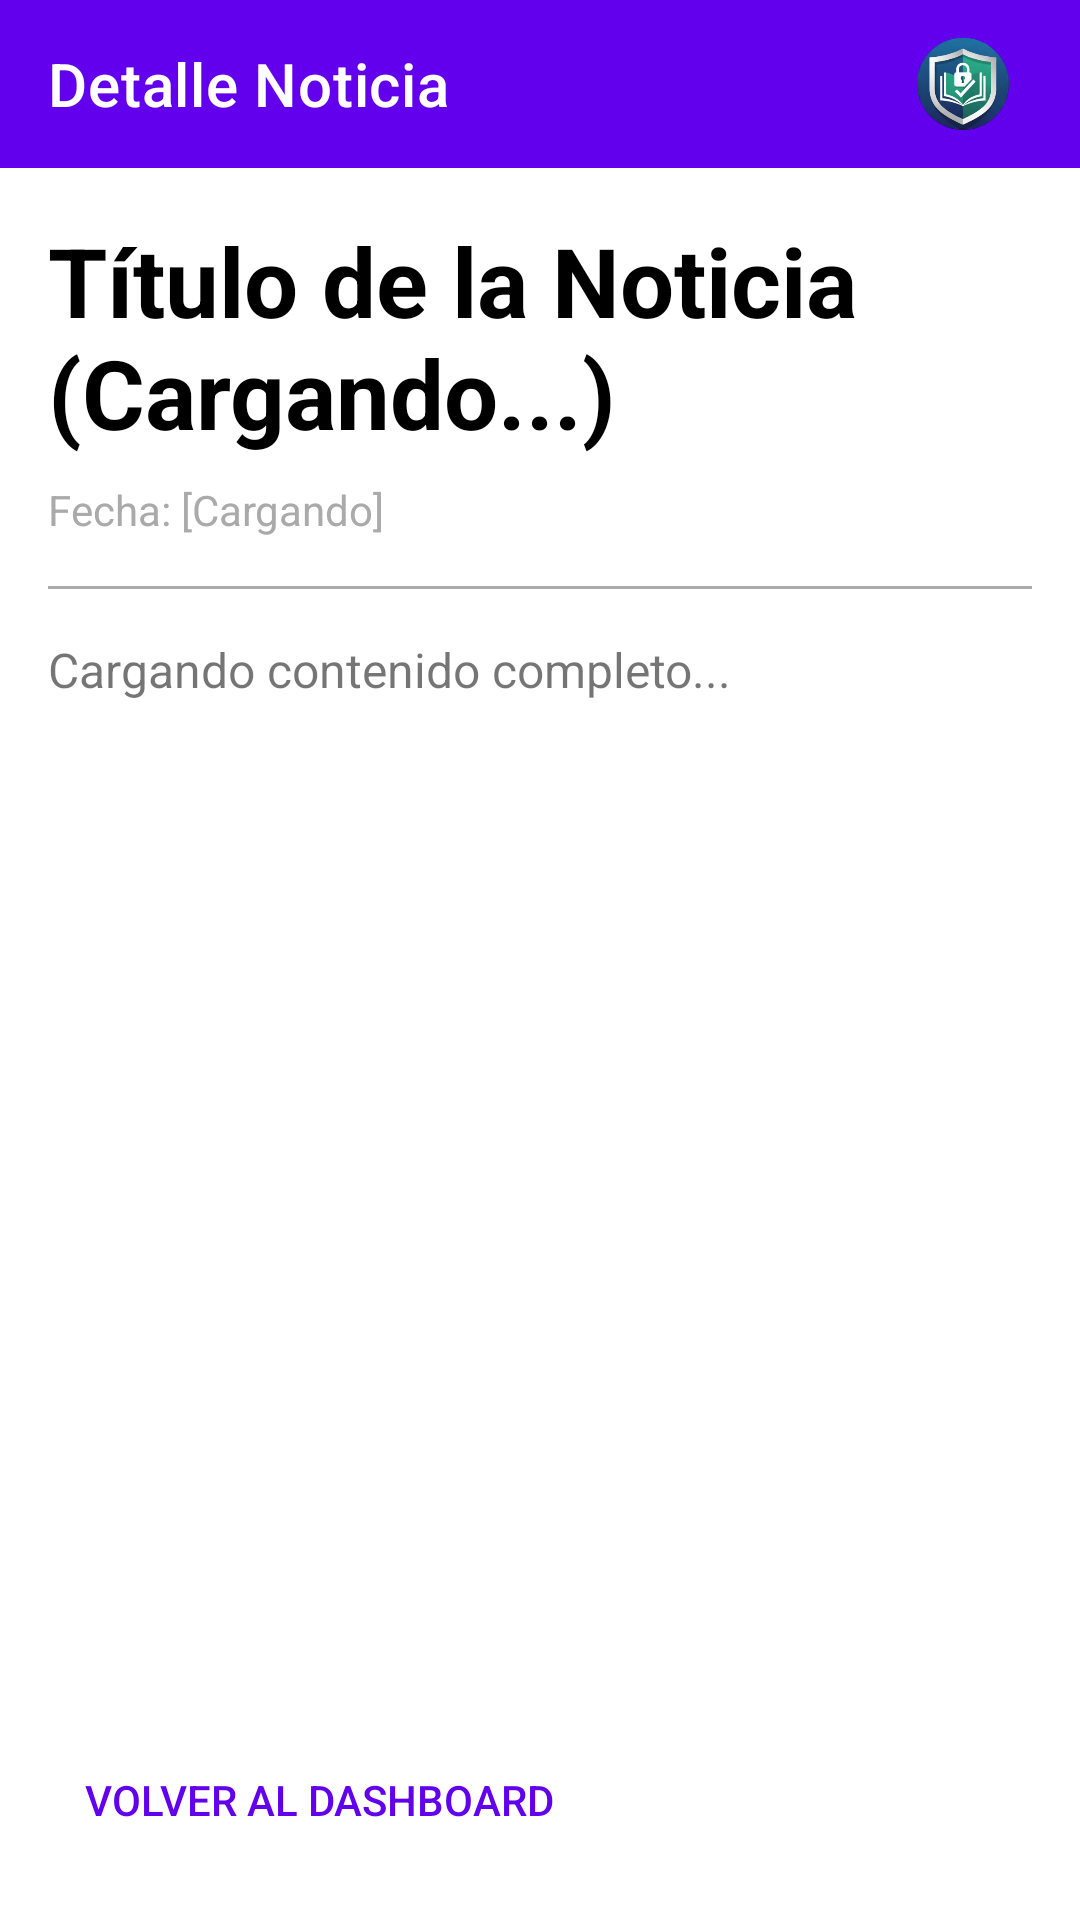

The Android layout XML behind this screen, and the referenced resources:
<!-- AndroidManifest.xml: application theme Theme.MaterialComponents.DayNight.NoActionBar -->
<!-- res/layout/activity_detalle_noticia.xml -->
<?xml version="1.0" encoding="utf-8"?>
<androidx.constraintlayout.widget.ConstraintLayout xmlns:android="http://schemas.android.com/apk/res/android"
    xmlns:app="http://schemas.android.com/apk/res-auto"
    xmlns:tools="http://schemas.android.com/tools"
    android:id="@+id/main"
    android:layout_width="match_parent"
    android:layout_height="match_parent"
    tools:context=".DetalleNoticia">

    <com.google.android.material.appbar.AppBarLayout
        android:id="@+id/appBarLayoutDetalle"
        android:layout_width="match_parent"
        android:layout_height="wrap_content"
        app:layout_constraintTop_toTopOf="parent">

        <androidx.appcompat.widget.Toolbar
            android:id="@+id/toolbarDetalle"
            android:layout_width="match_parent"
            android:layout_height="?attr/actionBarSize"
            android:background="?attr/colorPrimary"
            app:title="Detalle Noticia"
            app:titleTextColor="@android:color/white">

            <ImageView
                android:layout_width="46dp"
                android:layout_height="46dp"
                android:layout_gravity="end"
                android:layout_marginEnd="16dp"
                android:contentDescription="Logo de la aplicación"
                android:src="@mipmap/ic_launcher_foreground" />

        </androidx.appcompat.widget.Toolbar>

    </com.google.android.material.appbar.AppBarLayout>

    <ScrollView
        android:id="@+id/scrollViewDetalle"
        android:layout_width="0dp"
        android:layout_height="0dp"
        android:paddingHorizontal="16dp"
        android:paddingTop="16dp"
        app:layout_constraintTop_toBottomOf="@id/appBarLayoutDetalle"
        app:layout_constraintBottom_toTopOf="@id/btnVolverDashboard"
        app:layout_constraintStart_toStartOf="parent"
        app:layout_constraintEnd_toEndOf="parent">

        <LinearLayout
            android:layout_width="match_parent"
            android:layout_height="wrap_content"
            android:orientation="vertical">

            <TextView
                android:id="@+id/tvDetalleTitulo"
                android:layout_width="match_parent"
                android:layout_height="wrap_content"
                android:textSize="32sp"
                android:textStyle="bold"
                android:textColor="@android:color/black"
                android:text="Título de la Noticia (Cargando...)" />

            <TextView
                android:id="@+id/tvDetalleFecha"
                android:layout_width="match_parent"
                android:layout_height="wrap_content"
                android:layout_marginTop="8dp"
                android:textSize="14sp"
                android:textColor="@android:color/darker_gray"
                android:text="Fecha: [Cargando]" />

            <View
                android:layout_width="match_parent"
                android:layout_height="1dp"
                android:background="@android:color/darker_gray"
                android:layout_marginVertical="16dp" />

            <TextView
                android:id="@+id/tvDetalleContenido"
                android:layout_width="match_parent"
                android:layout_height="wrap_content"
                android:text="Cargando contenido completo..."
                android:textSize="16sp"
                android:lineSpacingExtra="6dp"
                android:paddingBottom="80dp" />
        </LinearLayout>

    </ScrollView>

    <Button
        android:id="@+id/btnVolverDashboard"
        android:layout_width="wrap_content"
        android:layout_height="wrap_content"
        android:text="VOLVER AL DASHBOARD"
        style="@style/Widget.AppCompat.Button.Borderless.Colored"
        android:textColor="?attr/colorPrimary"
        app:layout_constraintBottom_toBottomOf="parent"
        app:layout_constraintStart_toStartOf="parent"
        android:layout_marginBottom="16dp"
        android:layout_marginStart="16dp" />

</androidx.constraintlayout.widget.ConstraintLayout>
<!-- resources referenced by this layout -->
<resources>
  <!-- mipmap ic_launcher_foreground: webp bitmap (mipmap-hdpi, 12172 bytes) -->
</resources>
